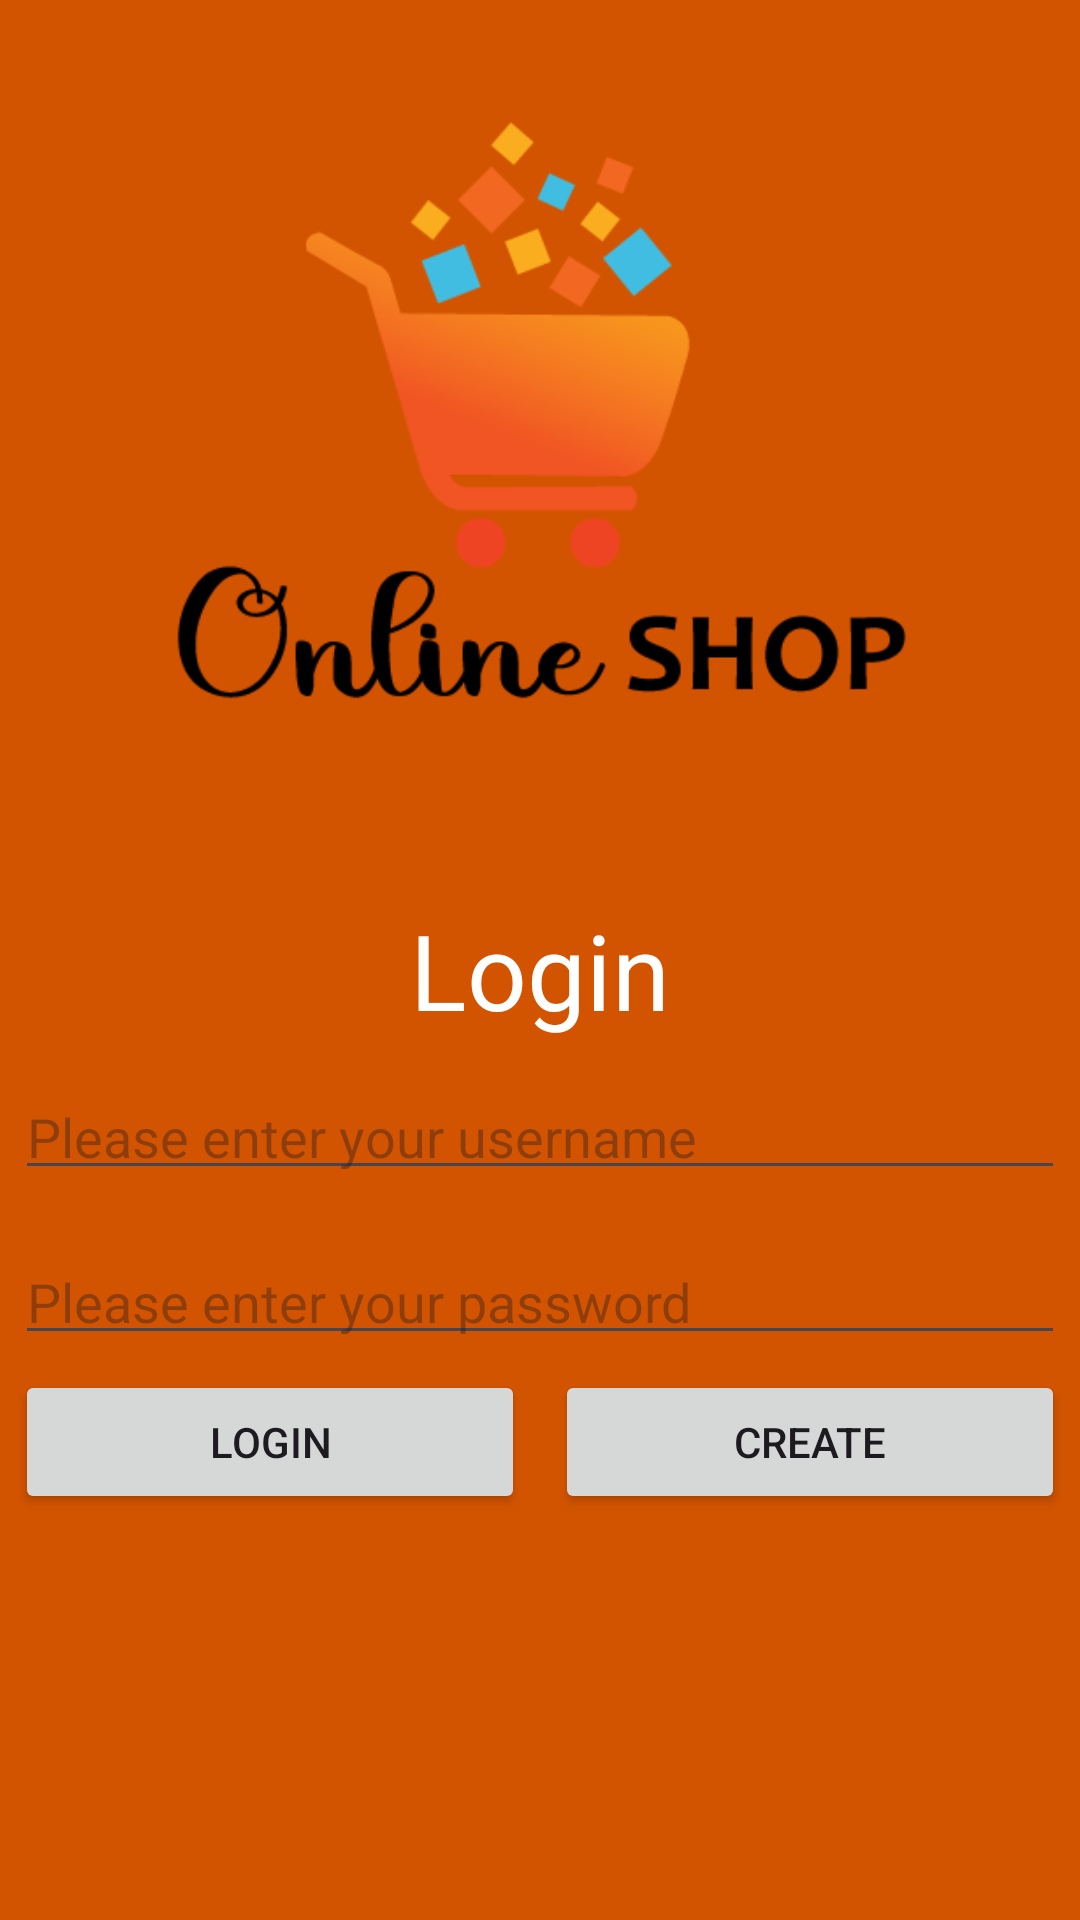

This screen was rendered from an Android layout file. Write that file and the resources it references.
<!-- AndroidManifest.xml: application theme Theme.ShopTrue -->
<!-- res/layout/activity_login_screen.xml -->
<?xml version="1.0" encoding="utf-8"?>
<androidx.constraintlayout.widget.ConstraintLayout xmlns:android="http://schemas.android.com/apk/res/android"
    xmlns:app="http://schemas.android.com/apk/res-auto"
    xmlns:tools="http://schemas.android.com/tools"
    android:layout_width="match_parent"
    android:layout_height="match_parent"
    android:background="@color/theme_color"
    tools:context=".loginModule.LoginScreen">



    <androidx.appcompat.widget.AppCompatImageView
        android:id="@+id/login_top_ic"
        android:layout_width="match_parent"
        android:layout_height="300dp"
        android:src="@drawable/splash_ic"
        app:layout_constraintEnd_toEndOf="parent"
        app:layout_constraintStart_toStartOf="parent"
        app:layout_constraintTop_toTopOf="parent" />

    <TextView
        android:id="@+id/login_txt"
        android:layout_width="match_parent"
        android:layout_height="wrap_content"
        android:gravity="center"
        android:text="Login"
        android:textColor="@color/white"
        android:textSize="35sp"
        app:layout_constraintTop_toBottomOf="@+id/login_top_ic" />

    <EditText
        android:id="@+id/login_username_edtxt"
        android:layout_width="match_parent"
        android:layout_height="40dp"
        android:layout_marginStart="5dp"
        android:layout_marginTop="10dp"
        android:layout_marginEnd="5dp"
        android:hint="Please enter your username"
        android:inputType="text"
        app:layout_constraintTop_toBottomOf="@+id/login_txt" />

    <EditText
        android:id="@+id/login_password_edtxt"
        android:layout_width="match_parent"
        android:layout_height="40dp"
        android:layout_marginStart="5dp"
        android:layout_marginTop="15dp"
        android:layout_marginEnd="5dp"
        android:hint="Please enter your password"
        android:inputType="textPassword"
        app:layout_constraintTop_toBottomOf="@+id/login_username_edtxt" />

    <LinearLayout
        android:id="@+id/login_lin_top"
        android:layout_width="match_parent"
        android:layout_height="wrap_content"
        android:orientation="horizontal"
        android:weightSum="2"
        app:layout_constraintTop_toBottomOf="@+id/login_password_edtxt">


        <Button
            android:id="@+id/login_loginBtn"
            android:layout_width="wrap_content"
            android:layout_height="wrap_content"
            android:layout_margin="5dp"
            android:layout_weight="1"
            android:text="Login" />



        <Button
            android:id="@+id/login_CreateBtn"
            android:layout_width="wrap_content"
            android:layout_height="wrap_content"
            android:layout_margin="5dp"
            android:layout_weight="1"
            android:text="Create" />



    </LinearLayout>




</androidx.constraintlayout.widget.ConstraintLayout>
<!-- resources referenced by this layout -->
<resources>
  <color name="theme_color">#D35400</color>
  <color name="white">#FFFFFFFF</color>
  <!-- drawable splash_ic: png bitmap (drawable, 14226 bytes) -->
  <style name="Theme.ShopTrue" parent="Base.Theme.ShopTrue" />
  <style name="Base.Theme.ShopTrue" parent="Theme.Material3.DayNight.NoActionBar">
          
          
      </style>
</resources>
